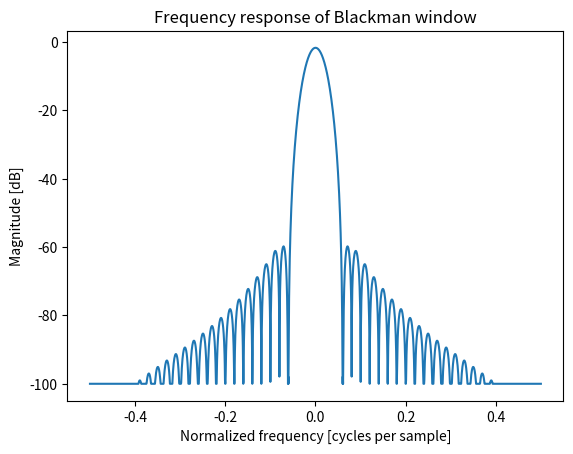

Write the Python code that produced this figure.
"""
Subject : blackman window
Status : OK

ref:
blackman window
https://numpy.org/doc/stable/reference/generated/numpy.blackman.html

Ref:
https://docs.scipy.org/doc/scipy-1.3.1/reference/tutorial/fftpack.html

"""


import numpy as np 
from numpy.fft import fft, fftshift
import matplotlib.pyplot as plt

window = np.blackman(51)
plt.figure()
A = fft(window, 2048) / 25.5
mag = np.abs(fftshift(A))
freq = np.linspace(-0.5, 0.5, len(A))
with np.errstate(divide='ignore', invalid='ignore'):
    response = 20 * np.log10(mag)

response = np.clip(response, -100, 100)
plt.plot(freq, response)
plt.title("Frequency response of Blackman window")
plt.ylabel("Magnitude [dB]")
plt.xlabel("Normalized frequency [cycles per sample]")
plt.show()